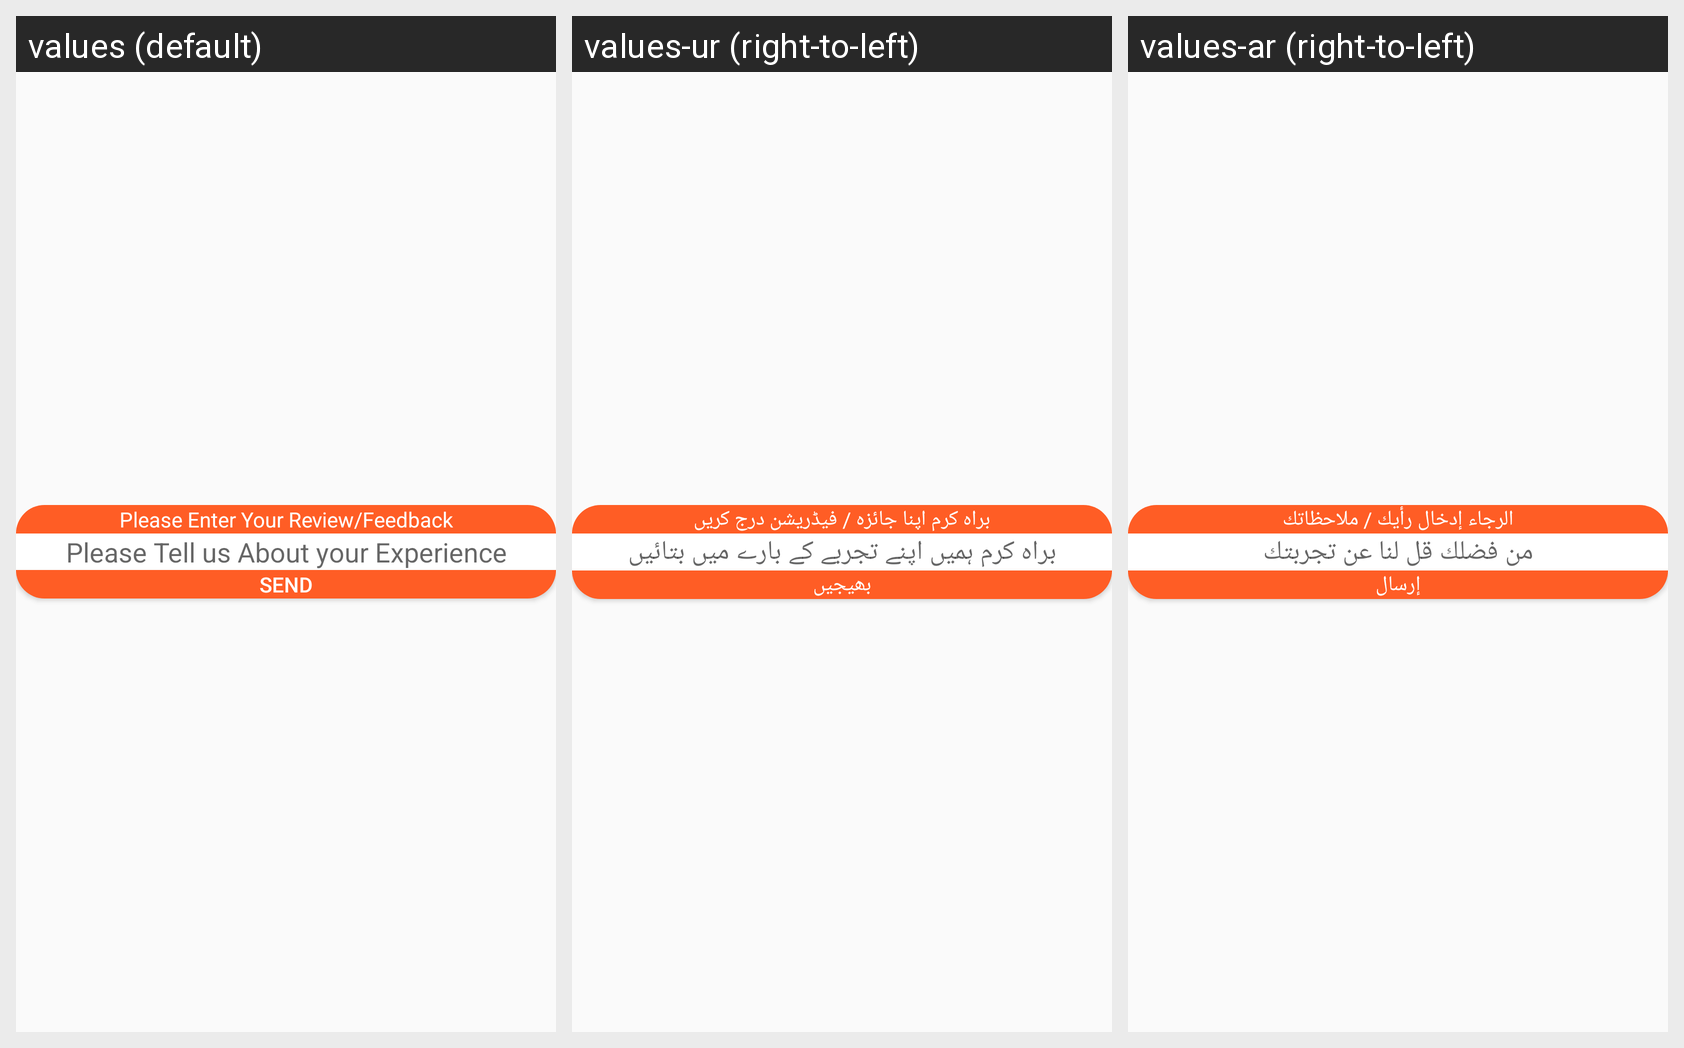

For this localized Android screen grid, give each drawn string resource with its value in every locale shown.
Android screen res/layout/dialog_feedback.xml rendered under 3 locales, left to right: values (default), values-ur (right-to-left), values-ar (right-to-left). Device: Nexus 5 (rendered at 1080×1920; each locale shown at half size, 540×960, under a caption strip naming it); theme AppTheme.
Strings drawn on this screen, with the default value and each locale's value (text and hints the layout hard-codes, and strings that could not be matched under every locale, appear in the picture but are not listed):

please_enter_your_review_feedback
  values: Please Enter Your Review/Feedback
  values-ur: براہ کرم اپنا جائزہ / فیڈریشن درج کریں
  values-ar: الرجاء إدخال رأيك / ملاحظاتك

please_tell_us_about_your_experience
  values: Please Tell us About your Experience
  values-ur: براہ کرم ہمیں اپنے تجربے کے بارے میں بتائیں
  values-ar: من فضلك قل لنا عن تجربتك

send
  values: Send
  values-ur: بھیجیں
  values-ar: إرسال
